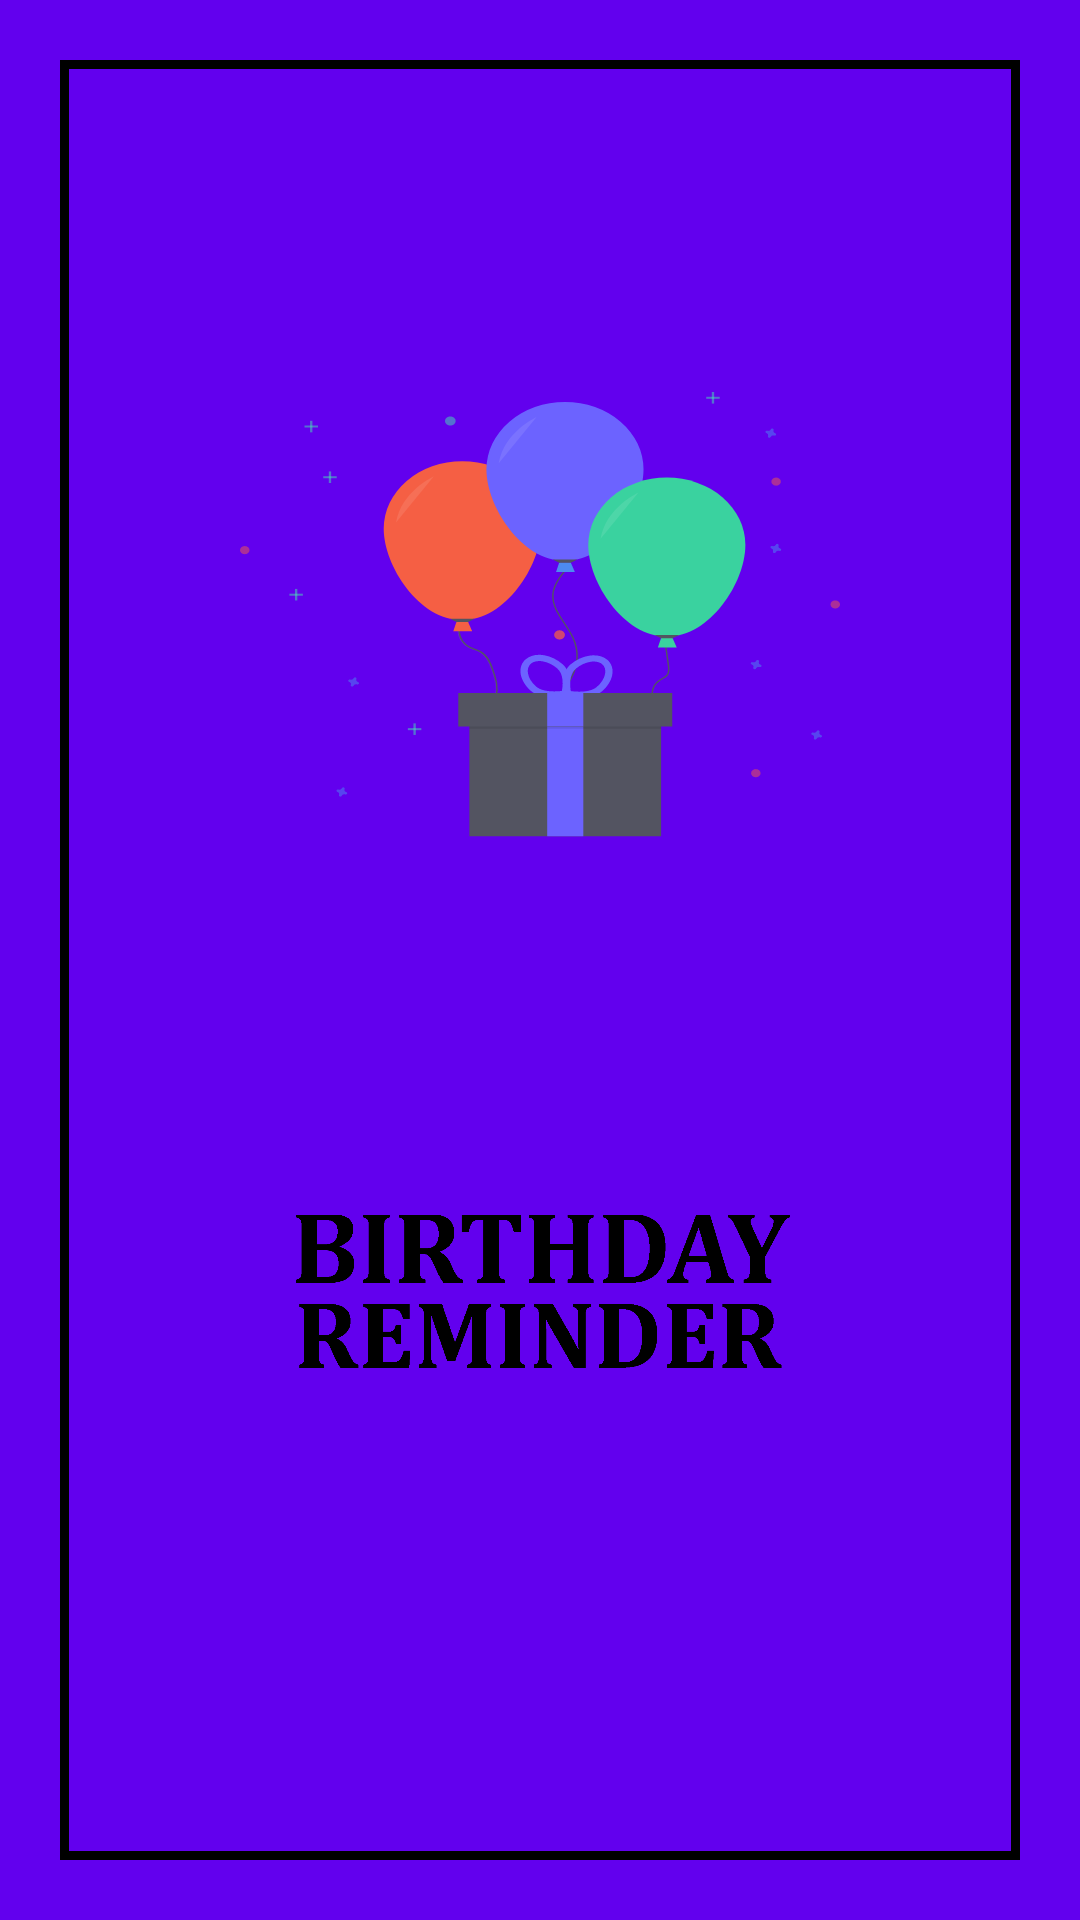

The Android layout XML behind this screen, and the referenced resources:
<!-- AndroidManifest.xml: application theme AppTheme -->
<!-- res/layout/activity_splash_screen.xml -->
<?xml version="1.0" encoding="utf-8"?>
<androidx.constraintlayout.widget.ConstraintLayout xmlns:android="http://schemas.android.com/apk/res/android"
    xmlns:app="http://schemas.android.com/apk/res-auto"
    xmlns:tools="http://schemas.android.com/tools"
    android:layout_width="match_parent"
    android:layout_height="match_parent"
    android:background="#6200EE"
    tools:context=".activities.SplashScreen">

    <LinearLayout
        android:layout_width="match_parent"
        android:layout_height="match_parent"
        android:layout_margin="20dp"
        android:background="@drawable/border"
        android:orientation="vertical">

        <ImageView
            android:id="@+id/logo"
            android:layout_width="wrap_content"
            android:layout_height="0dp"
            android:layout_marginTop="50dp"
            android:layout_weight="0.6"
            android:padding="60dp"
            android:src="@drawable/ic_undraw_happy_birthday_s72n"
            app:layout_constraintEnd_toEndOf="parent"
            app:layout_constraintStart_toStartOf="parent"
            app:layout_constraintTop_toTopOf="parent" />

        <ImageView
            android:id="@+id/txt"
            android:layout_width="wrap_content"
            android:layout_height="0dp"
            android:layout_marginBottom="100dp"
            android:layout_weight="0.4"
            android:padding="60dp"
            android:src="@drawable/txtbirthday"
            app:layout_constraintBottom_toBottomOf="parent"
            app:layout_constraintEnd_toEndOf="parent"
            app:layout_constraintStart_toStartOf="parent" />


    </LinearLayout>


</androidx.constraintlayout.widget.ConstraintLayout>
<!-- resources referenced by this layout -->
<resources>
  <!-- drawable border (drawable) -->
  <?xml version="1.0" encoding="utf-8"?>
  <shape xmlns:android="http://schemas.android.com/apk/res/android"
      android:shape="rectangle">
  
  
      <stroke
          android:width="3dp"
          android:color="#000000" />
  
  </shape>
  <!-- drawable ic_undraw_happy_birthday_s72n: vector/xml drawable (drawable, 14282 chars, omitted) -->
  <!-- drawable txtbirthday: png bitmap (drawable-v24, 16157 bytes) -->
  <style name="AppTheme" parent="Theme.MaterialComponents.Light.NoActionBar.Bridge">
          
          <item name="colorPrimary">@color/colorPrimary</item>
          <item name="colorPrimaryDark">@color/colorPrimaryDark</item>
          <item name="colorAccent">@color/colorAccent</item>
  
  
      </style>
  <color name="colorPrimary">#6200EE</color>
  <color name="colorPrimaryDark">#3700B3</color>
  <color name="colorAccent">#FFFFFF</color>
</resources>
